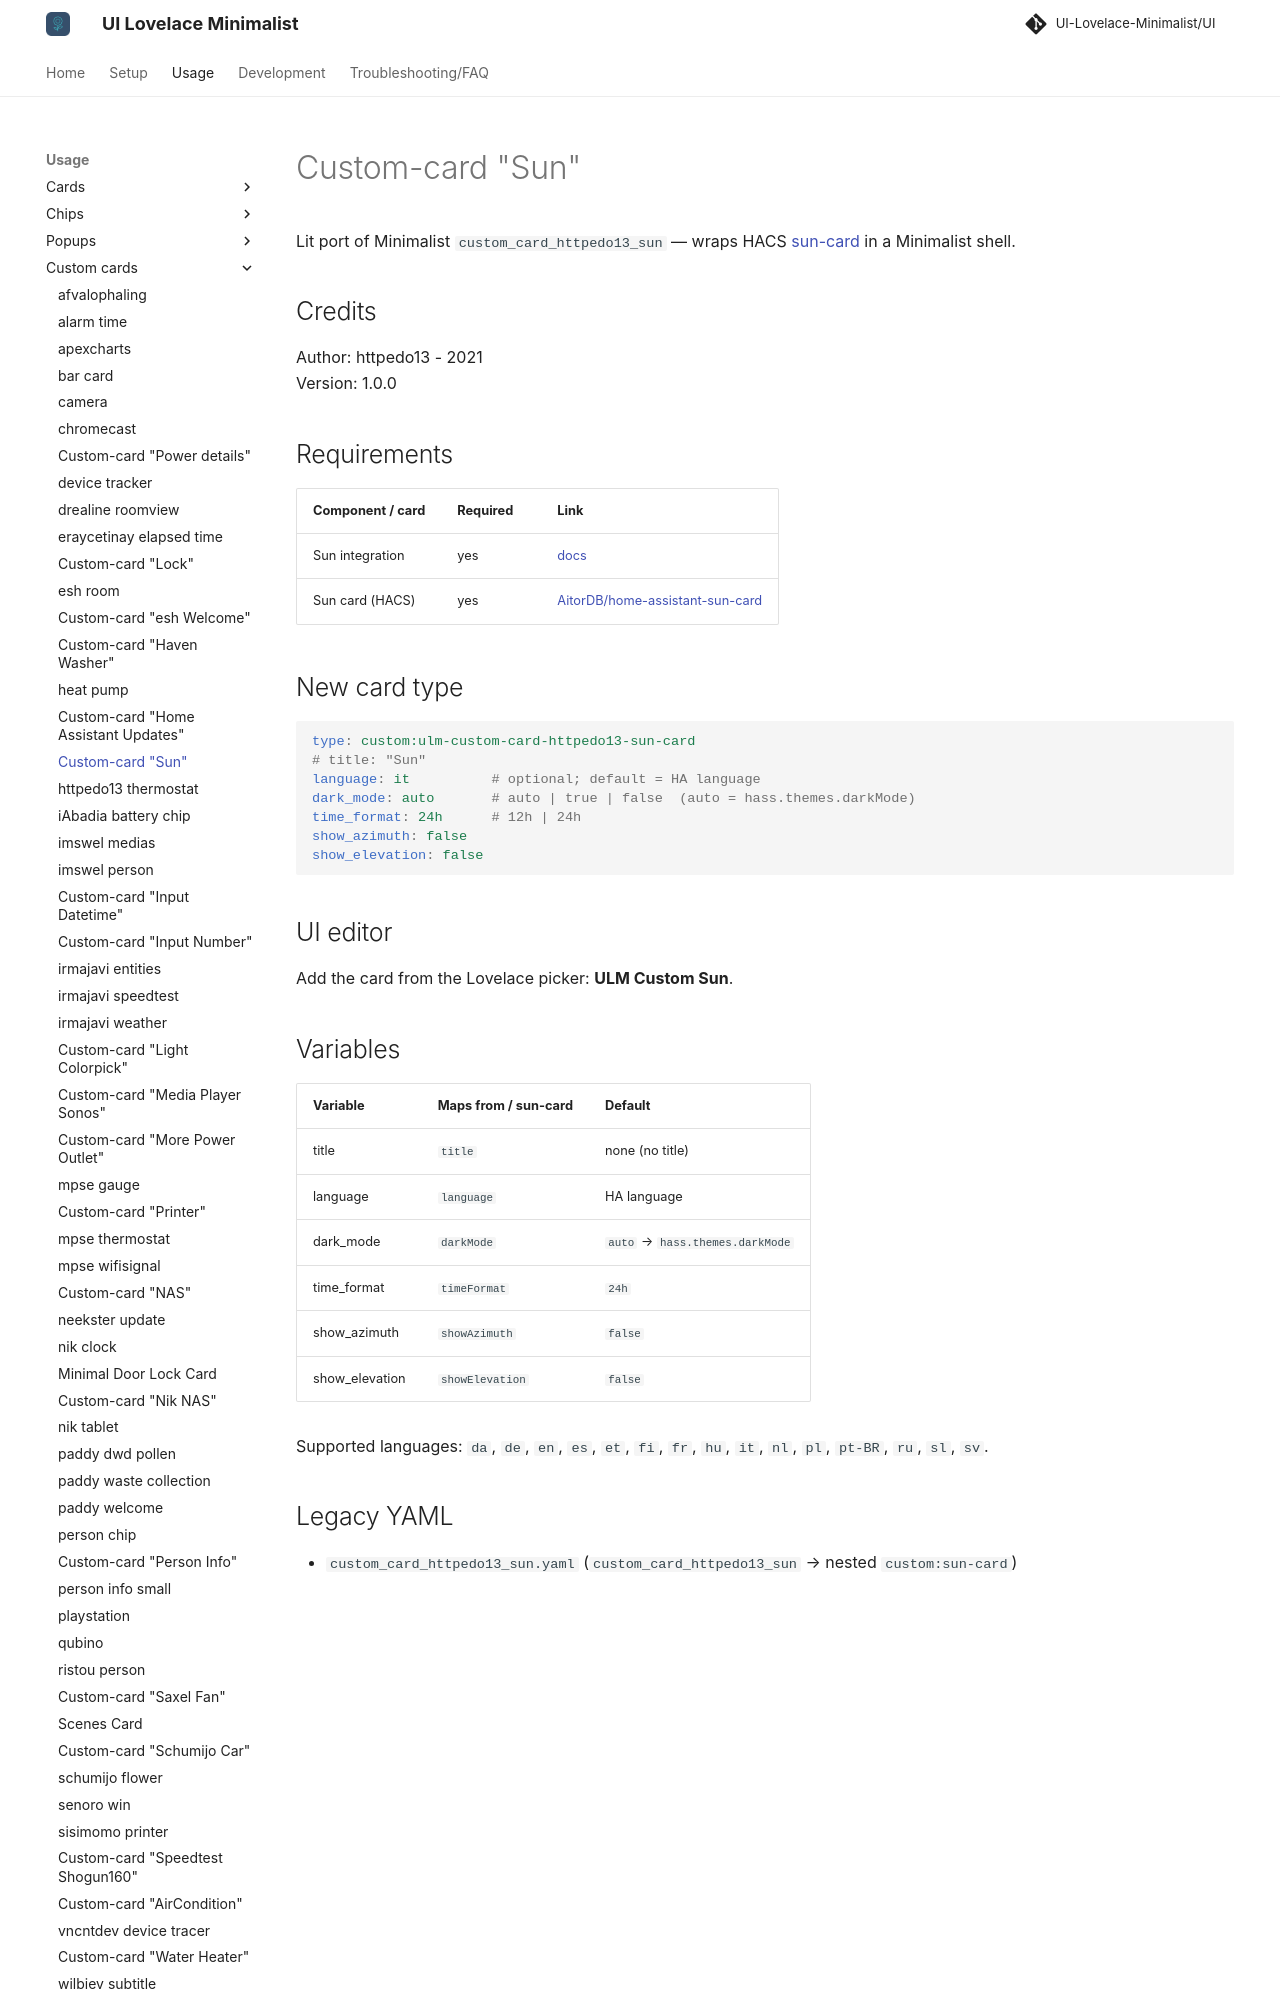

repository: alessandrosabbadini/UI-Lovelace-Minimalist-Cards · page: usage/custom_cards/custom_card_httpedo13_sun/index.html · generator: mkdocs

---
title: Custom-card "Sun"
hide:
  - toc
---

# Custom-card "Sun"

Lit port of Minimalist `custom_card_httpedo13_sun` — wraps HACS [sun-card](https://github.com/AitorDB/home-assistant-sun-card) in a Minimalist shell.

## Credits

Author: httpedo13 - 2021  
Version: 1.0.0

## Requirements

| Component / card | Required | Link |
| --- | --- | --- |
| Sun integration | yes | [docs](https://www.home-assistant.io/integrations/sun/) |
| Sun card (HACS) | yes | [AitorDB/home-assistant-sun-card](https://github.com/AitorDB/home-assistant-sun-card) |

## New card type

```yaml
type: custom:ulm-custom-card-httpedo13-sun-card
# title: "Sun"
language: it          # optional; default = HA language
dark_mode: auto       # auto | true | false  (auto = hass.themes.darkMode)
time_format: 24h      # 12h | 24h
show_azimuth: false
show_elevation: false
```

## UI editor

Add the card from the Lovelace picker: **ULM Custom Sun**.
